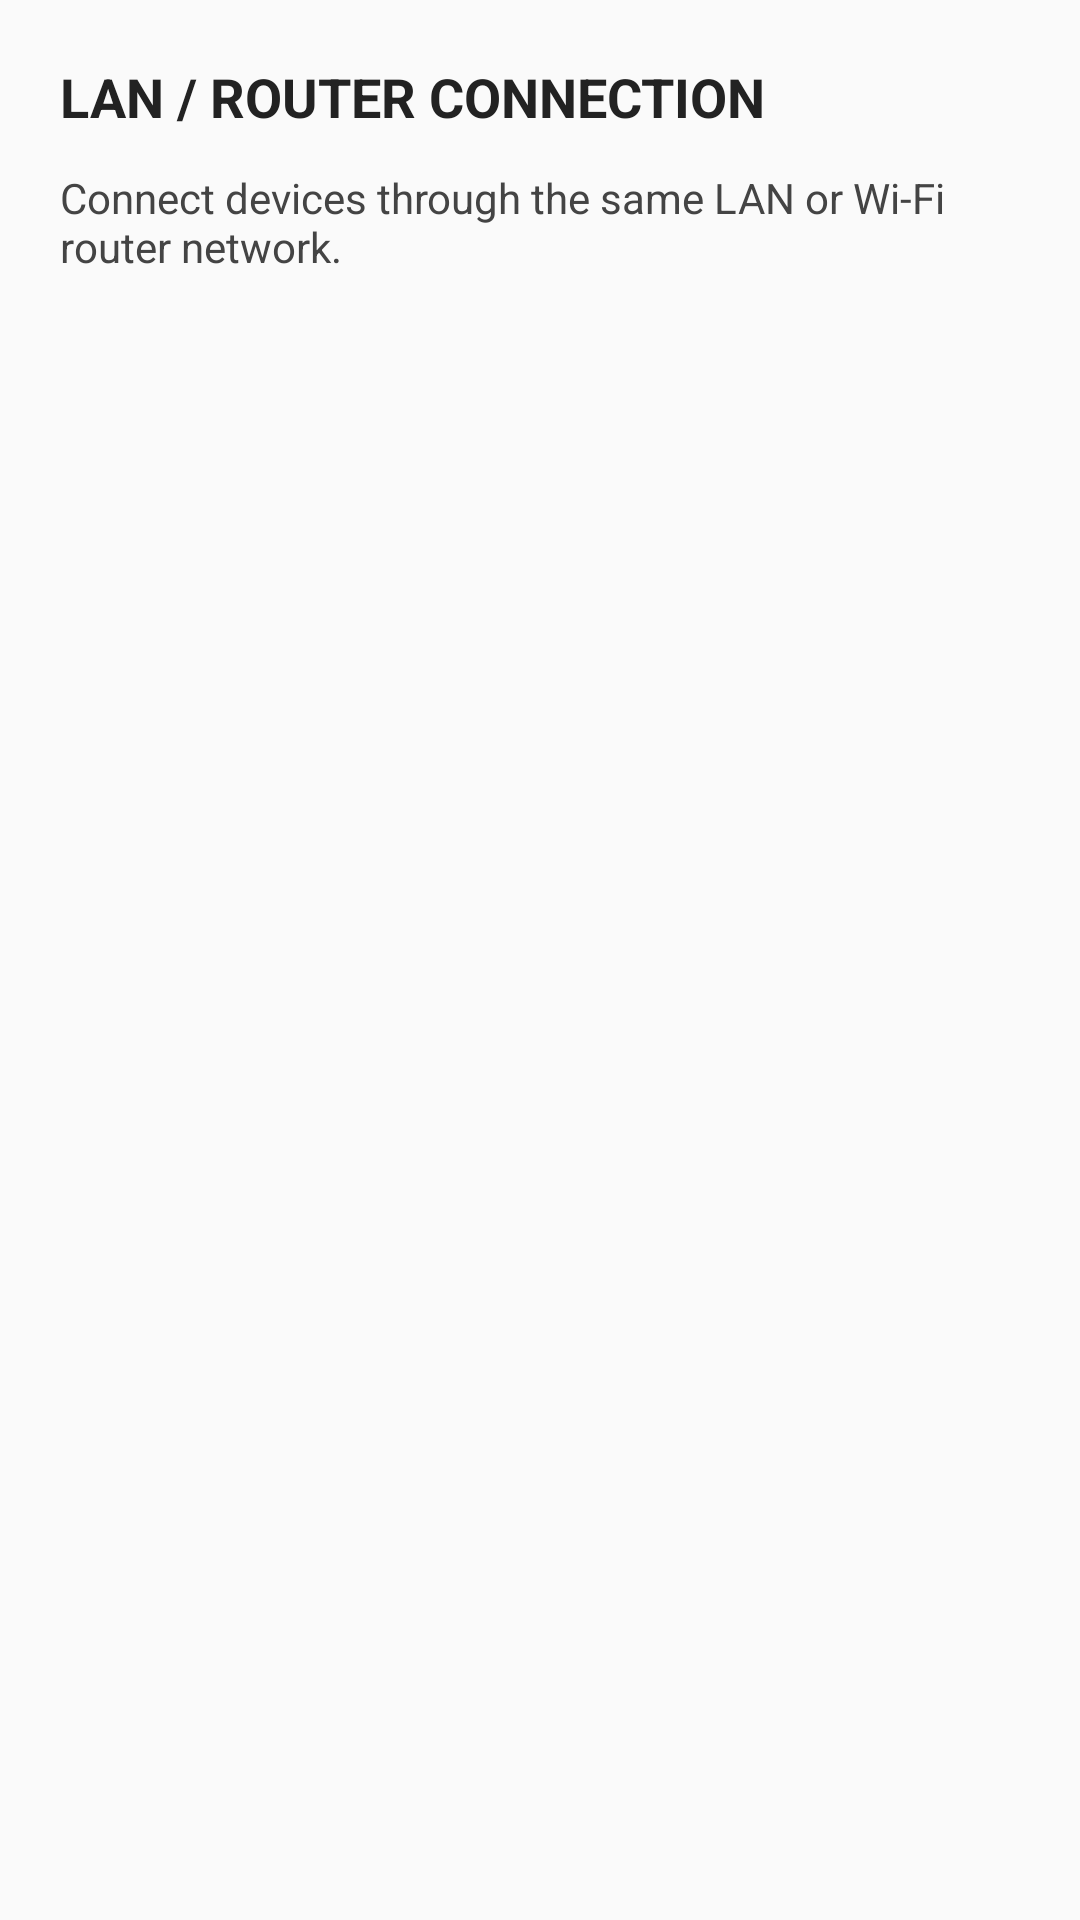

Reconstruct the res/layout file that produces this screen, plus the resources it refers to.
<!-- AndroidManifest.xml: application theme Theme.SignalX -->
<!-- res/layout/connection_lan_info.xml -->
<?xml version="1.0" encoding="utf-8"?>
<LinearLayout xmlns:android="http://schemas.android.com/apk/res/android"
    android:layout_width="match_parent"
    android:layout_height="wrap_content"
    android:orientation="vertical"
    android:padding="20dp">

    <TextView
        android:layout_width="match_parent"
        android:layout_height="wrap_content"
        android:text="LAN / ROUTER CONNECTION"
        android:textSize="18sp"
        android:textStyle="bold"
        android:textColor="#222222" />

    <TextView
        android:layout_width="match_parent"
        android:layout_height="wrap_content"
        android:layout_marginTop="12dp"
        android:text="Connect devices through the same LAN or Wi-Fi router network."
        android:textSize="14sp"
        android:textColor="#444444" />

</LinearLayout>
<!-- resources referenced by this layout -->
<resources>
  <style name="Theme.SignalX" parent="Theme.AppCompat.DayNight.NoActionBar">
          <item name="android:windowLightStatusBar">true</item>
          <item name="android:statusBarColor">#F5F5F5</item>
          <item name="colorPrimary">#6200EE</item>
      </style>
</resources>
